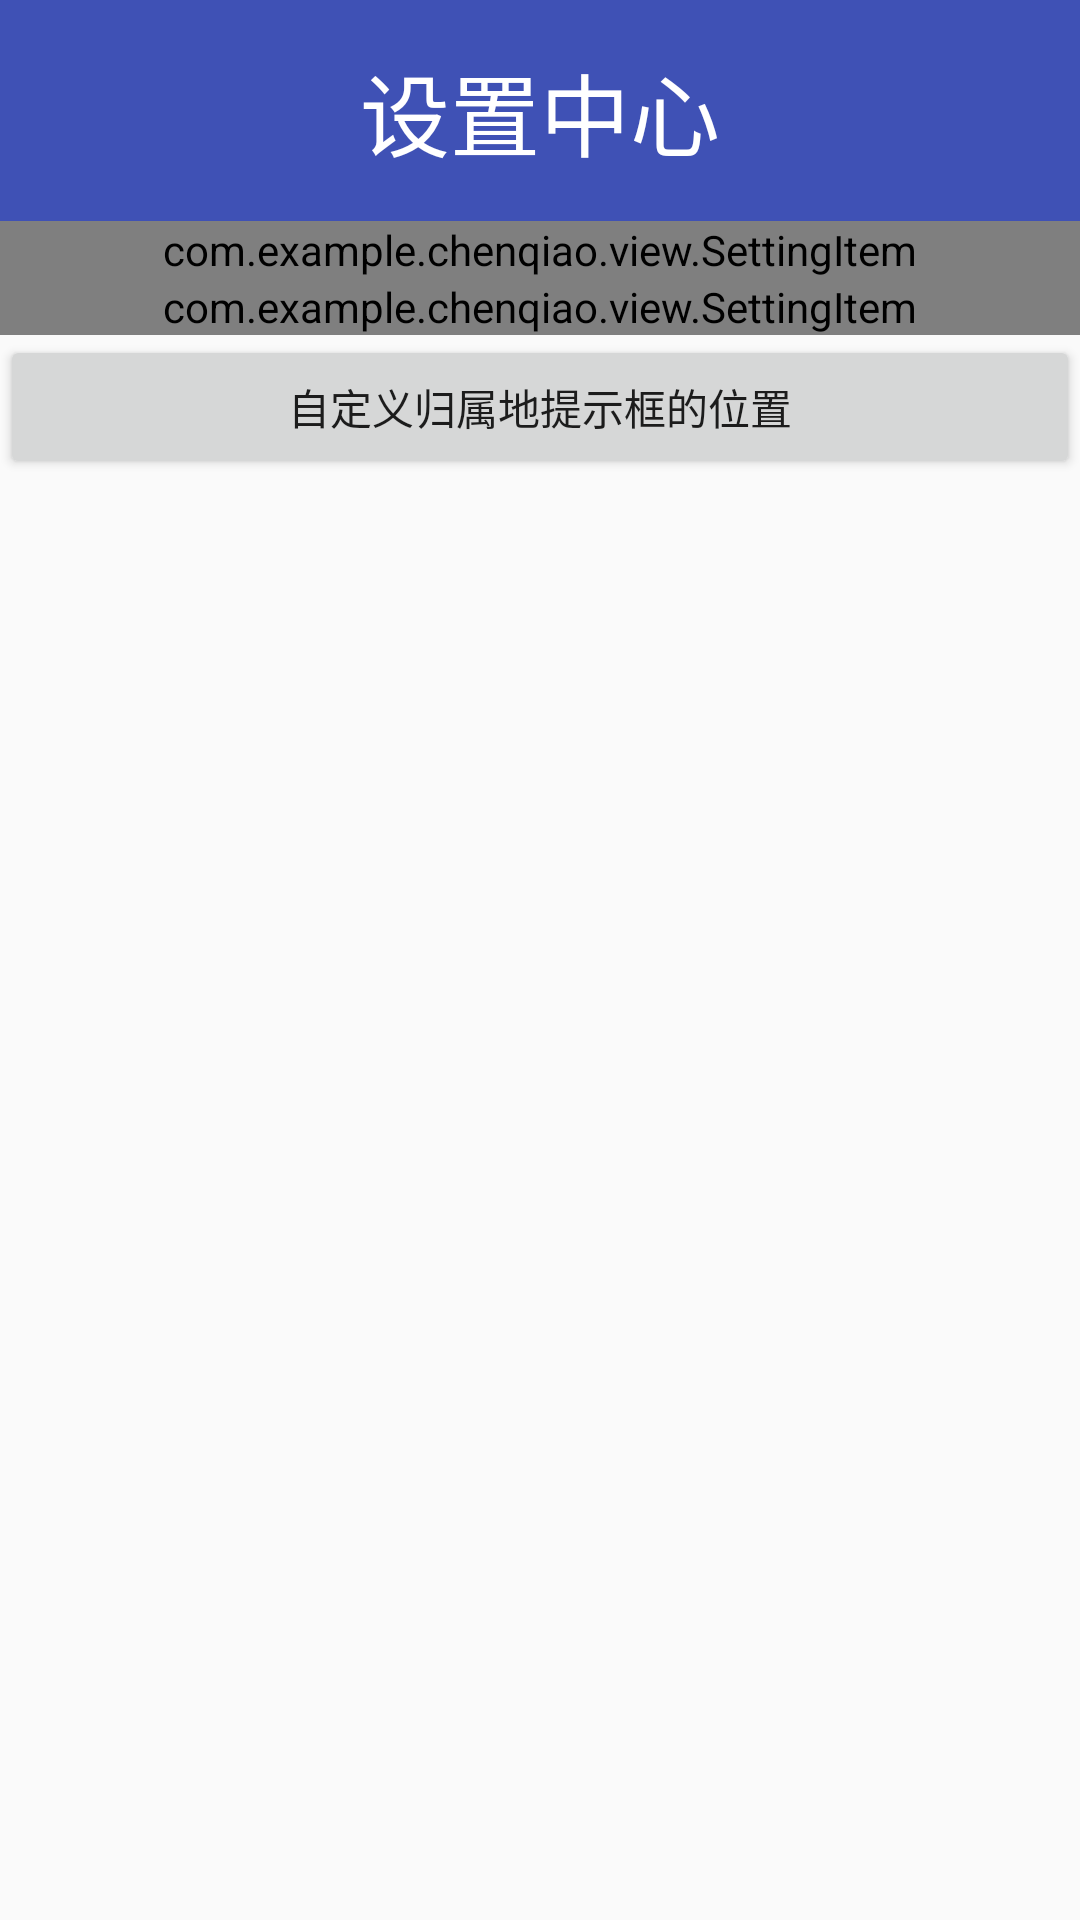

Layout XML and referenced resources for this Android screen:
<!-- AndroidManifest.xml: application theme AppTheme -->
<!-- res/layout/activity_setting.xml -->
<?xml version="1.0" encoding="utf-8"?>
<LinearLayout xmlns:android="http://schemas.android.com/apk/res/android"
    xmlns:tools="http://schemas.android.com/tools"
    android:layout_width="match_parent"
    android:layout_height="match_parent"
    xmlns:settingitem="http://schemas.android.com/apk/res-auto"
    android:orientation="vertical"
    tools:context="com.example.chenqiao.mobilemanager.SettingActivity">
    <TextView
        style="@style/myPageTile"
        android:text="@string/setting_title"
        />
    <com.example.chenqiao.view.SettingItem
        android:layout_width="match_parent"
        android:layout_height="wrap_content"
        android:id="@+id/si_setting_update"
        settingitem:itemtitle="自动更新"
        settingitem:on_string="自动更新开启"
        settingitem:off_string="自动更新关闭"
        settingitem:sp_keyname="autoupdate"/>
    <com.example.chenqiao.view.SettingItem
        android:layout_width="match_parent"
        android:layout_height="wrap_content"
        android:id="@+id/si_setting_showposition"
        settingitem:itemtitle="显示来电归属地"
        settingitem:on_string="显示来电归属地已开启"
        settingitem:off_string="显示来电归属地已关闭"
        settingitem:sp_keyname="showposition"/>
    <Button
        android:layout_width="match_parent"
        android:layout_height="wrap_content"
        android:onClick="settoastlocation"
        android:text="自定义归属地提示框的位置"/>

</LinearLayout>
<!-- resources referenced by this layout -->
<resources>
  <string name="setting_title">设置中心</string>
  <style name="myPageTile">
          <item name="android:layout_width">match_parent</item>
          <item name="android:layout_height">wrap_content</item>
          <item name="android:gravity">center</item>
          <item name="android:textSize">30sp</item>
          <item name="android:padding">15dp</item>
          <item name="android:background">#3F51B5</item>
          <item name="android:textColor">#ffffff</item>
      </style>
  <style name="AppTheme" parent="Theme.AppCompat.Light.DarkActionBar">
          
          <item name="colorPrimary">@color/colorPrimary</item>
          <item name="colorPrimaryDark">@color/colorPrimaryDark</item>
          <item name="colorAccent">@color/colorAccent</item>
      </style>
  <!-- not gathered from this repository: default colours our renderer supplied (Android Studio template values) -->
  <color name="colorPrimary">#FF6200EE</color>
  <color name="colorPrimaryDark">#FF3700B3</color>
  <color name="colorAccent">#FF03DAC5</color>
</resources>
